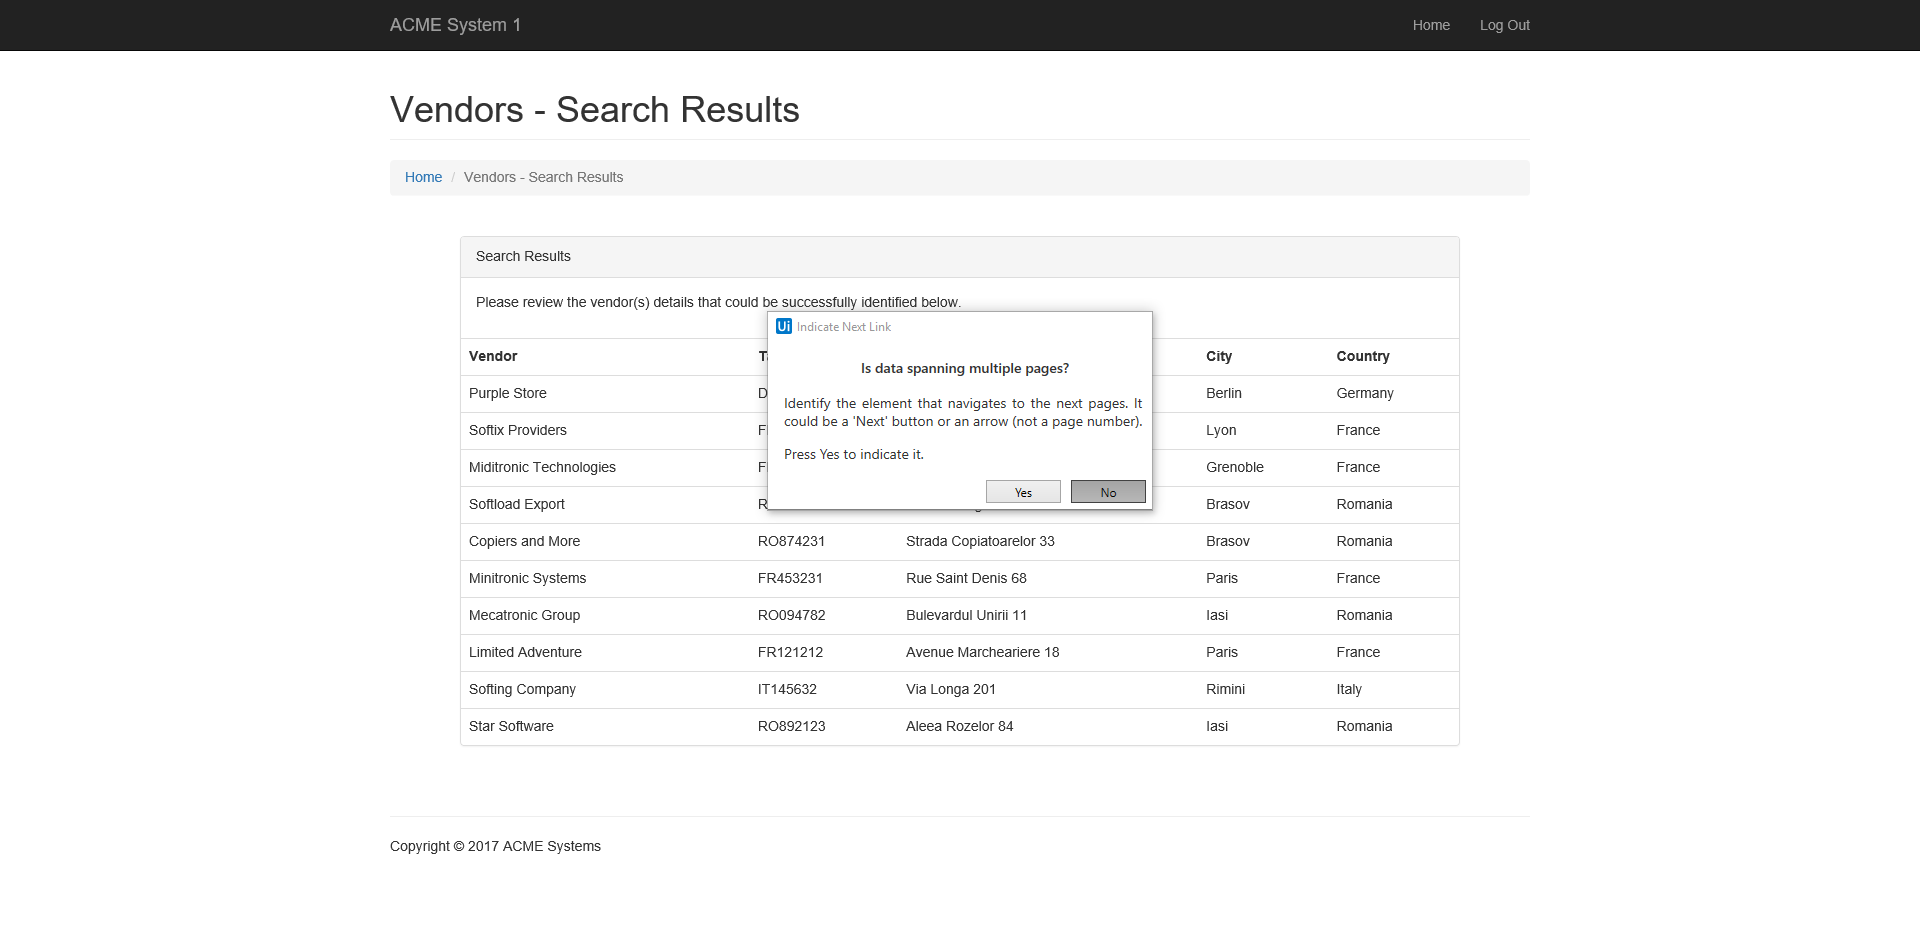
Task: Robotic Enterprise Framework
Workflow: Extract all vendors

Step 1: Attach Browser 'ACME Page' in window 'ACME System 1 - Vendors - Search Results'

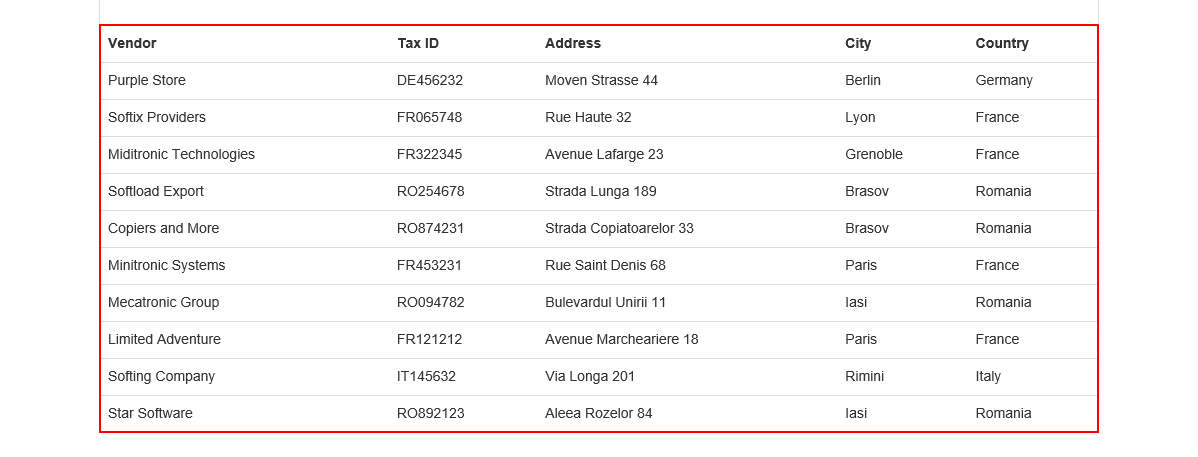
Step 2: get-text from the table